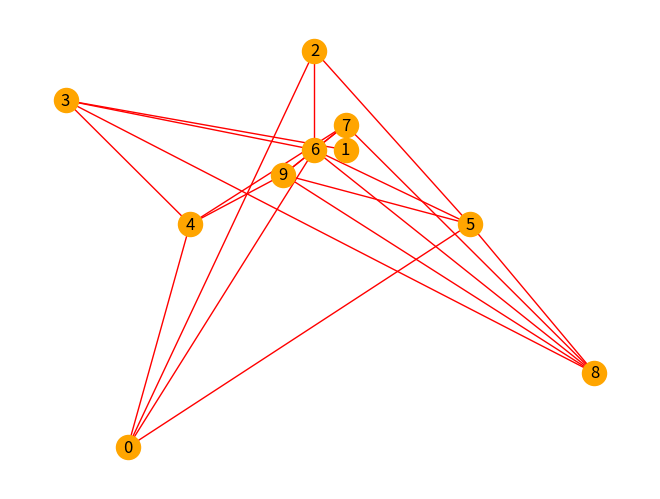

Generate this figure with matplotlib:
import networkx as nx
from networkx import Graph
import matplotlib.pyplot as plt
import numpy as np
import math
import json

# Graph vertices are 2D points on the XOY plane, with integer valued coordinates between 1 and 20.
# Graph vertices should neither be coincident nor too close.
# The number of edges sharing a vertex is randomly determined.

# Generate successively larger random graphs, with 4, 5, 6, … vertices, using your student number as seed.
# Use 12.5%, 25%, 50% and 75% of the maximum number of edges for the number of vertices.

nMec = 98039
v = 5


# --- Handle vertices and edges

def generate_vertices_edges(v, p):
    # Generate a random graph with n vertices and n * (p/100) edges.
    # Return the list of vertices and the list of edges.

    # v - Number of vertices
    # p - Percentage of the maximum number of edges

    global nMec
    np.random.seed(nMec)
    # e = math.floor(v * p / 100)
    e = math.floor((v * (v-1) / 2) * (p / 100))

    vertices = []
    while len(vertices) < v:
        x = np.random.randint(1, 21)
        y = np.random.randint(1, 21)
        if (x, y) not in vertices:
            vertices.append((x, y))

    edges = []
    while len(edges) < e:
        v1 = np.random.randint(0, v)
        v2 = np.random.randint(0, v)

        if v1 != v2 and (vertices[v1], vertices[v2]) not in edges and (vertices[v2], vertices[v1]) not in edges:
            edge = (vertices[v1], vertices[v2])
            edges.append(edge)

    return vertices, edges


def is_connected(vertices, edges):
    # Check if a graph is connected.
    # Return True if the graph is connected, False otherwise.

    graph = nx.Graph()
    graph.add_nodes_from(vertices)
    graph.add_edges_from(edges)

    return nx.is_connected(graph)


def adjacency_matrix(vertices, edges):
    # Generate the adjacency matrix of a graph.
    # Return the adjacency matrix of the graph.

    n = len(vertices)
    matrix = np.zeros((n, n), dtype=int)

    for edge in edges:
        v1 = vertices.index(edge[0])
        v2 = vertices.index(edge[1])
        matrix[v1][v2] = 1
        matrix[v2][v1] = 1

    return matrix


def incidence_matrix(vertices, edges):
    # Generate the incidence matrix of a graph.
    # Return the incidence matrix of the graph.

    n = len(vertices)
    m = len(edges)
    matrix = np.zeros((n, m), dtype=int)

    for i in range(m):
        edge = edges[i]
        v1 = vertices.index(edge[0])
        v2 = vertices.index(edge[1])
        matrix[v1][i] = 1
        matrix[v2][i] = 1

    return matrix


def store_vertices_and_edges(vertices, edges):
    # Store a graph in a file.

    with open('graph.txt', 'w') as file:
        file.write('Vertices: ' + str(vertices))
        file.write('Edges: ' + str(edges))


# --- Handle graphs

def draw_graph(vertices, edges):
    # Draw a graph.
    # Return the graph.

    graph = nx.Graph()

    # graph.add_nodes_from(vertices)
    # graph.add_edges_from(edges)

    vertices_ids = [i for i in range(len(vertices))]
    edges_ids = [(i, j) for i in vertices_ids for j in vertices_ids if (vertices[i], vertices[j]) in edges]

    graph.add_nodes_from(vertices_ids)
    graph.add_edges_from(edges_ids)

    positions = {i: vertices[i] for i in vertices_ids}
    nx.draw(graph, node_color='orange', edge_color='red', with_labels=True, pos=positions)
    plt.show()

    return graph


def is_connected(graph: Graph):
    # Check if a graph is connected.
    # Return True if the graph is connected, False otherwise.

    return nx.is_connected(graph)


def number_of_connected_components(graph: Graph):
    # Return the number of connected components of a graph

    return nx.number_connected_components(graph)


def connected_components(graph: Graph):
    # Return the connected components of a graph

    return list(nx.connected_components(graph))


def largest_connected_component(graph: Graph):
    # Return the largest connected component of a graph
    for c in nx.connected_components(graph):
        print(c)

    return max(nx.connected_components(graph), key=len)


def remove_vertices_without_edges(graph: Graph):
    # Remove vertices without edges
    return graph.subgraph([v for v in graph if graph.degree(v) > 0])


def adjacency_data(graph: Graph):
    # Generate the adjacency matrix of a graph

    return nx.adjacency_data(graph)


def obtain_graph(adjacency_data):
    # Obtain a graph from adjacency data
    return nx.adjacency_graph(adjacency_data)


def print_matrix(matrix):
    # Print a matrix in a readable format.
    for line in matrix:
        print('  '.join(map(str, line)))


def load_graphs():

    global v
    graphs = []

    n_graphs = (v-2+1)*4

    for i in range(n_graphs):
        with open("graphs/graph_{}.json".format(i), "r") as f:
            graph_data = json.loads(f.read())

            graphs.append(nx.node_link_graph(graph_data))
            # graphs.append(nx.adjacency_graph(graph_data))

    return graphs


if __name__ == '__main__':
    n_vertices = 10
    percentage = 50

    vertices, edges = generate_vertices_edges(n_vertices, percentage)

    print("Vertices:", vertices)
    print("Edges:", edges)

    """
    # Vertices and edges handling
    matrix = adjacency_matrix(vertices, edges)
    print("Adjacency matrix")
    print_matrix(matrix)

    matrix = incidence_matrix(vertices, edges)
    print("Incidence matrix:")
    print_matrix(matrix)
    """

    graph = draw_graph(vertices, edges)
    print("Graph is connected:", is_connected(graph))

    print("Number of connected components:", number_of_connected_components(graph))
    print("Connected components:", connected_components(graph))
    print("Largest connected component:", largest_connected_component(graph))

    graph_data = adjacency_data(graph)
    print("Adjacency data")
    print(graph_data)

    graph = obtain_graph(graph_data)
    print("Obtained graph:", graph)
